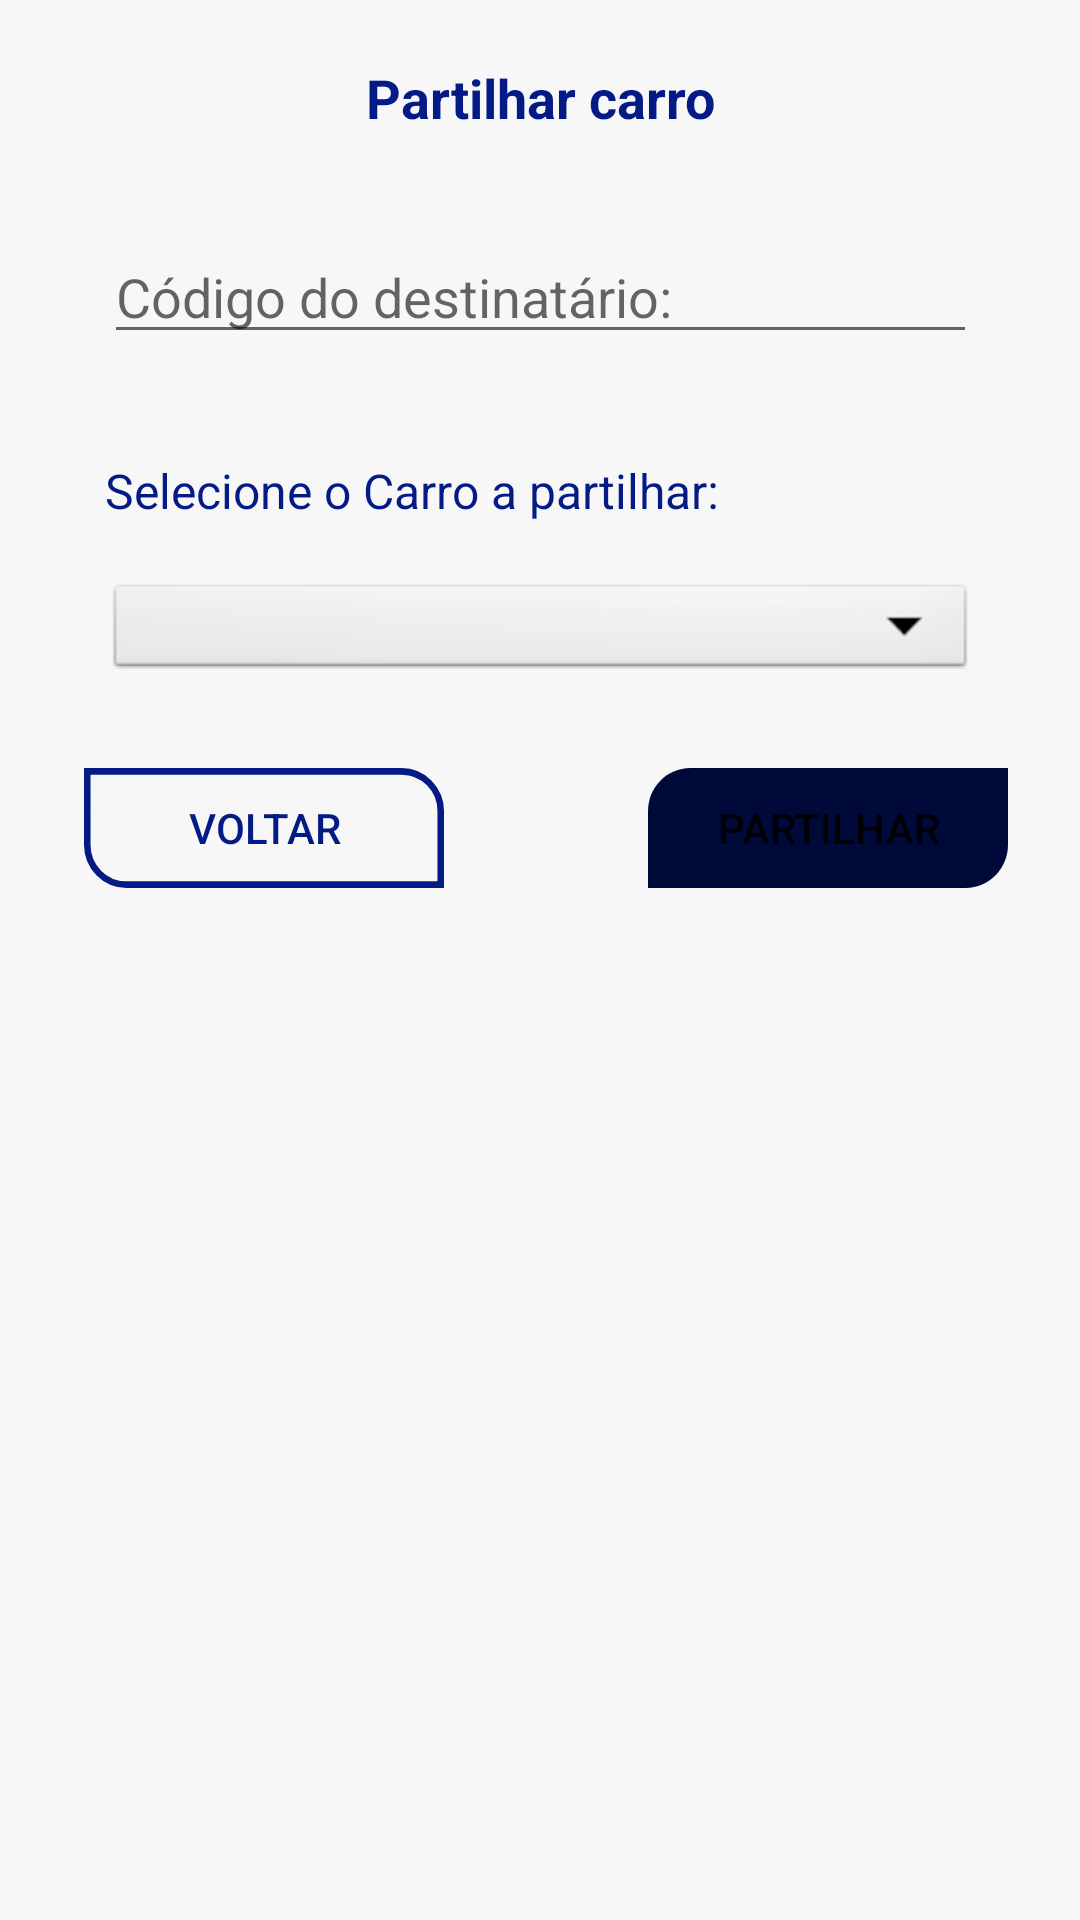

Android layout source for this screen:
<!-- AndroidManifest.xml: application theme Theme.ProjectCM -->
<!-- res/layout/share_event_layout.xml -->
<?xml version="1.0" encoding="utf-8"?>
<androidx.constraintlayout.widget.ConstraintLayout
    xmlns:android="http://schemas.android.com/apk/res/android"
    xmlns:app="http://schemas.android.com/apk/res-auto"
    xmlns:tools="http://schemas.android.com/tools"
    android:layout_width="match_parent"
    android:layout_height="match_parent"
    android:background="@color/grey">

    <TextView
        android:id="@+id/title_partilhar"
        android:layout_width="290dp"
        android:layout_height="33dp"
        android:layout_marginTop="16dp"
        android:gravity="center"
        android:text="@string/partilhar_carro"
        android:textColor="@color/blue_app"
        android:textSize="18sp"
        android:textStyle="bold"
        app:layout_constraintEnd_toEndOf="parent"
        app:layout_constraintHorizontal_bias="0.5"
        app:layout_constraintStart_toStartOf="parent"
        app:layout_constraintTop_toTopOf="parent" />

    <Spinner
        android:id="@+id/spinner"
        android:layout_width="290dp"
        android:layout_height="35dp"
        android:layout_marginTop="12dp"
        android:background="@android:drawable/btn_dropdown"
        android:spinnerMode="dropdown"
        app:layout_constraintEnd_toEndOf="parent"
        app:layout_constraintHorizontal_bias="0.504"
        app:layout_constraintStart_toStartOf="parent"
        app:layout_constraintTop_toBottomOf="@+id/textView13" />

    <TextView
        android:id="@+id/textView13"
        android:layout_width="290dp"
        android:layout_height="35dp"
        android:layout_marginTop="28dp"
        android:gravity="center_vertical"
        android:text="@string/selecione_o_carro_a_partilhar"
        android:textSize="16sp"
        android:textColor="@color/blue_app"
        app:layout_constraintEnd_toEndOf="parent"
        app:layout_constraintHorizontal_bias="0.5"
        app:layout_constraintStart_toStartOf="parent"
        app:layout_constraintTop_toBottomOf="@+id/textView16" />

    <EditText
        android:id="@+id/textView16"
        android:layout_width="291dp"
        android:layout_height="41dp"
        android:layout_marginTop="28dp"
        android:hint="@string/c_digo_do_destinat_rio"
        android:inputType="number"
        app:layout_constraintEnd_toEndOf="parent"
        app:layout_constraintStart_toStartOf="parent"
        app:layout_constraintHorizontal_bias="0.5"
        app:layout_constraintTop_toBottomOf="@+id/title_partilhar" />

    <Button
        android:id="@+id/ShareEvent"
        android:layout_width="120dp"
        android:layout_height="40dp"
        android:layout_marginTop="28dp"
        android:layout_marginEnd="24dp"
        android:layout_marginBottom="10dp"
        android:background="@drawable/rectangle_blue_right"
        android:text="@string/partilhar"
        app:layout_constraintEnd_toEndOf="parent"
        app:layout_constraintTop_toBottomOf="@+id/spinner" />

    <Button
        android:id="@+id/VoltarBunttonEvent"
        android:layout_width="120dp"
        android:layout_height="40dp"
        android:layout_marginStart="28dp"
        android:layout_marginTop="28dp"
        android:layout_marginBottom="10dp"
        android:background="@drawable/rec_white_left"
        android:text="@string/voltar"
        android:textColor="@color/blue_app"
        app:layout_constraintStart_toStartOf="parent"
        app:layout_constraintTop_toBottomOf="@+id/spinner" />


</androidx.constraintlayout.widget.ConstraintLayout>
<!-- resources referenced by this layout -->
<resources>
  <color name="blue_app">#041a85</color>
  <color name="grey">#11808080</color>
  <!-- drawable rec_white_left (drawable) -->
  <vector xmlns:android="http://schemas.android.com/apk/res/android"
      android:width="165dp"
      android:height="54dp"
      android:viewportWidth="165"
      android:viewportHeight="54">
    <path
        android:pathData="M163.5,19.416C163.5,9.521 155.479,1.5 145.584,1.5H1.5V34.584C1.5,44.479 9.521,52.5 19.416,52.5H163.5V19.416Z"
        android:strokeWidth="3"
        android:fillColor="#00ffffff"
        android:strokeColor="@color/blue_app"/>
  </vector>
  <!-- drawable rectangle_blue_right (drawable) -->
  <vector xmlns:android="http://schemas.android.com/apk/res/android"
      android:width="165dp"
      android:height="54dp"
      android:viewportWidth="165"
      android:viewportHeight="54">
    <path
        android:pathData="M0,19.416C0,8.693 8.693,0 19.416,0H165V34.584C165,45.307 156.307,54 145.584,54H0V19.416Z"
        android:fillColor="#000A3A"/>
  </vector>
  <string name="c_digo_do_destinat_rio">Código do destinatário:</string>
  <string name="partilhar">Partilhar</string>
  <string name="partilhar_carro">Partilhar carro</string>
  <string name="selecione_o_carro_a_partilhar">Selecione o Carro a partilhar:</string>
  <string name="voltar">Voltar</string>
  <style name="Theme.ProjectCM" parent="Theme.MaterialComponents.DayNight.DarkActionBar">
          
          <item name="colorPrimary">@color/blue_app</item>
          <item name="colorPrimaryVariant">@color/blue_app</item>
          <item name="colorOnPrimary">@color/white</item>
          
          <item name="colorSecondary">@color/teal_200</item>
          <item name="colorSecondaryVariant">@color/teal_700</item>
          <item name="colorOnSecondary">@color/black</item>
          
          <item name="android:statusBarColor" tools:targetApi="l">?attr/colorPrimaryVariant</item>
          
      </style>
  <color name="white">#FFFFFFFF</color>
  <color name="teal_200">#FF03DAC5</color>
  <color name="teal_700">#FF018786</color>
  <color name="black">#FF000000</color>
</resources>
